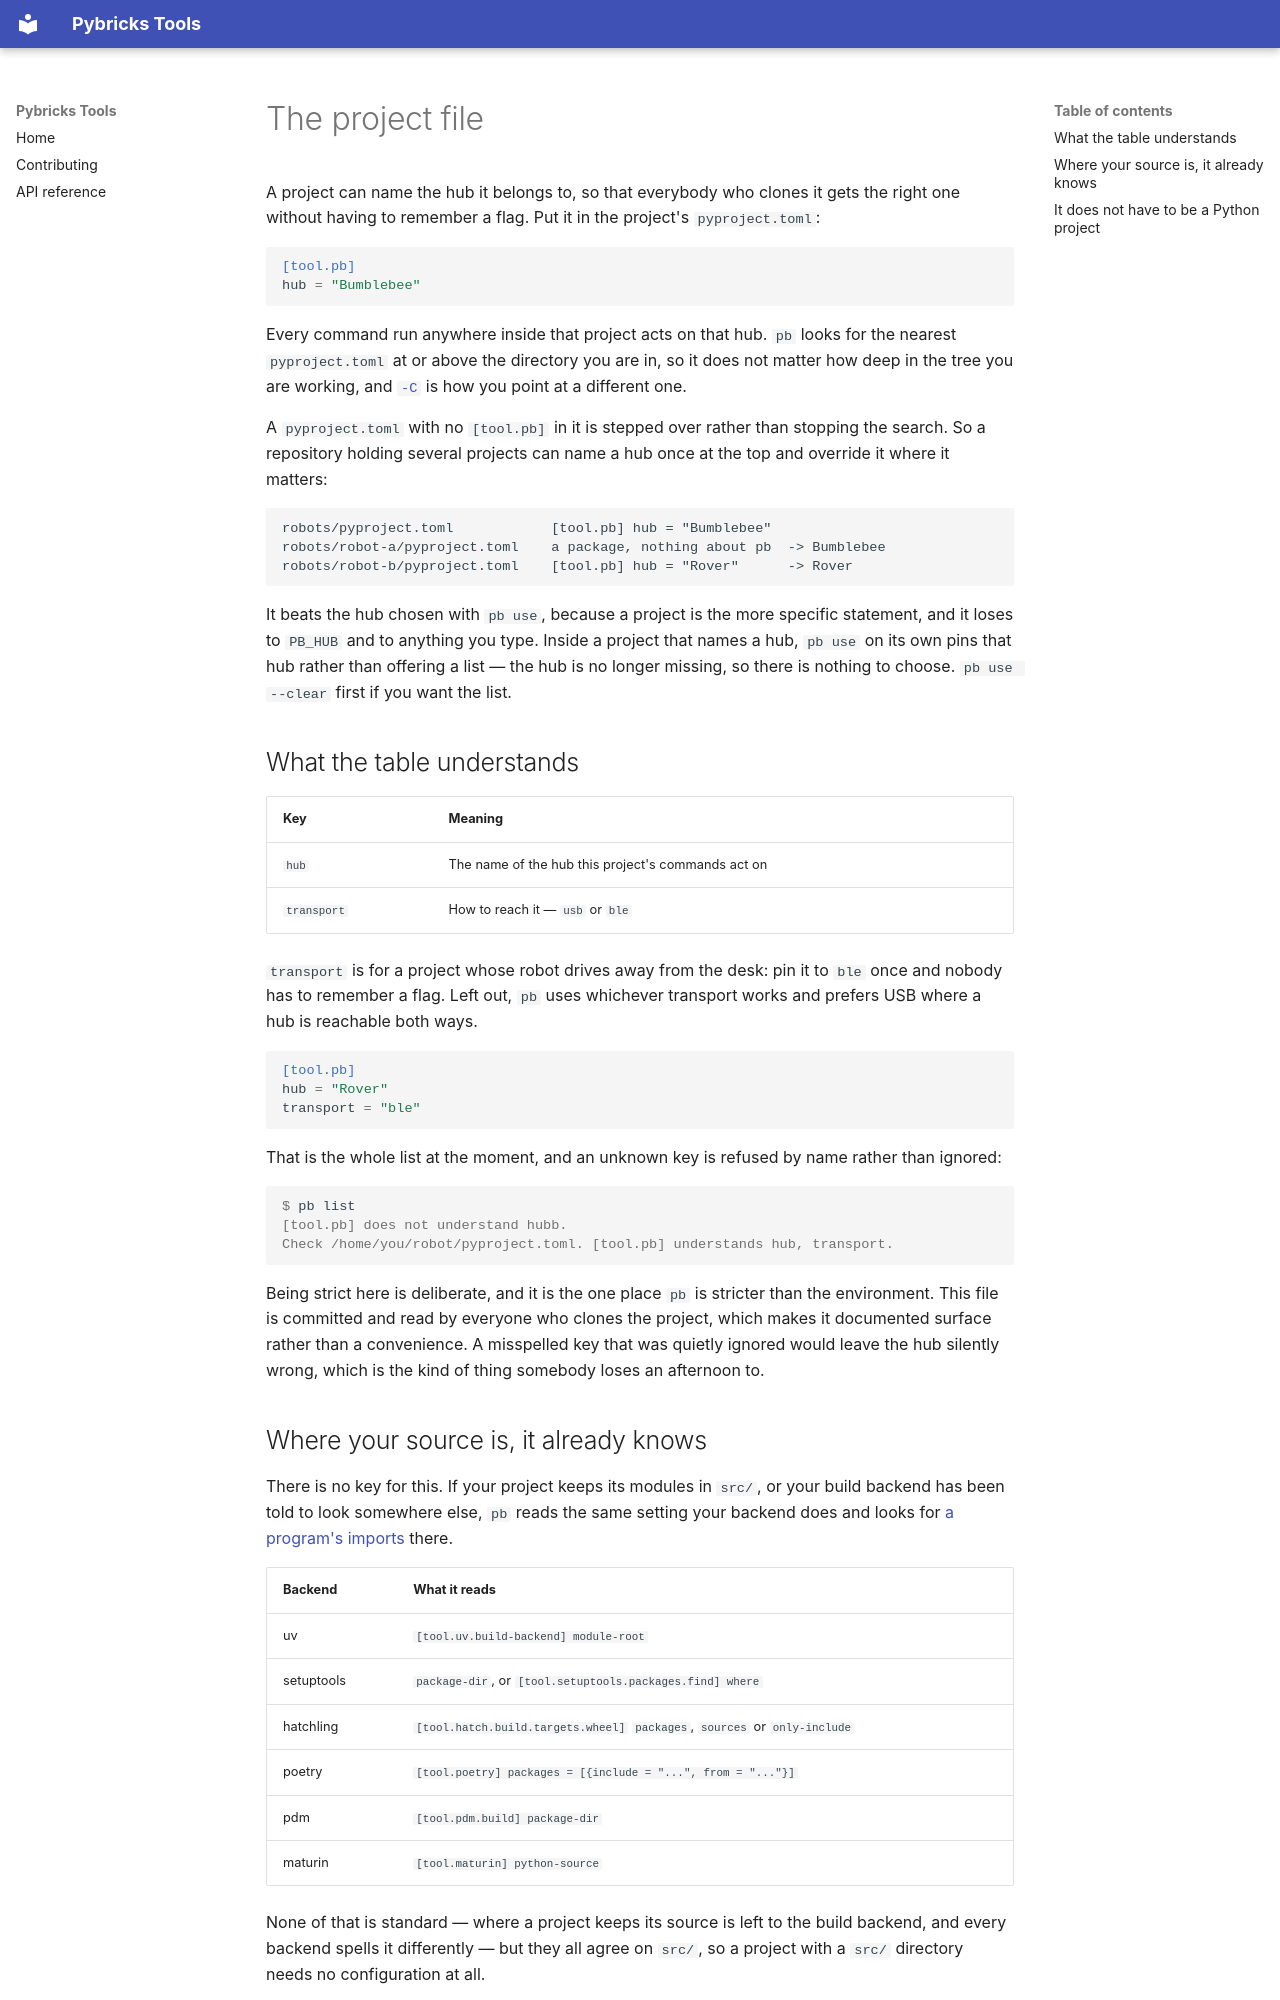

repository: pybricks/pybricks-tools · page: cli/pyproject/index.html · generator: mkdocs

# The project file

A project can name the hub it belongs to, so that everybody who clones it gets
the right one without having to remember a flag. Put it in the project's
`pyproject.toml`:

```toml
[tool.pb]
hub = "Bumblebee"
```

Every command run anywhere inside that project acts on that hub. `pb` looks for
the nearest `pyproject.toml` at or above the directory you are in, so it does
not matter how deep in the tree you are working, and
[`-C`](index.md#running-from-somewhere-else) is how you point at a different one.

A `pyproject.toml` with no `[tool.pb]` in it is stepped over rather than
stopping the search. So a repository holding several projects can name a hub
once at the top and override it where it matters:

```text
robots/pyproject.toml            [tool.pb] hub = "Bumblebee"
robots/robot-a/pyproject.toml    a package, nothing about pb  -> Bumblebee
robots/robot-b/pyproject.toml    [tool.pb] hub = "Rover"      -> Rover
```

It beats the hub chosen with `pb use`, because a project is the more specific
statement, and it loses to `PB_HUB` and to anything you type. Inside a project
that names a hub, `pb use` on its own pins that hub rather than offering a list
— the hub is no longer missing, so there is nothing to choose. `pb use --clear`
first if you want the list.

## What the table understands

| Key | Meaning |
| --- | --- |
| `hub` | The name of the hub this project's commands act on |
| `transport` | How to reach it — `usb` or `ble` |

`transport` is for a project whose robot drives away from the desk: pin it to
`ble` once and nobody has to remember a flag. Left out, `pb` uses whichever
transport works and prefers USB where a hub is reachable both ways.

```toml
[tool.pb]
hub = "Rover"
transport = "ble"
```

That is the whole list at the moment, and an unknown key is refused by name
rather than ignored:

```console
$ pb list
[tool.pb] does not understand hubb.
Check /home/you/robot/pyproject.toml. [tool.pb] understands hub, transport.
```

Being strict here is deliberate, and it is the one place `pb` is stricter than
the environment. This file is committed and read by everyone who clones the
project, which makes it documented surface rather than a convenience. A
misspelled key that was quietly ignored would leave the hub silently wrong,
which is the kind of thing somebody loses an afternoon to.
